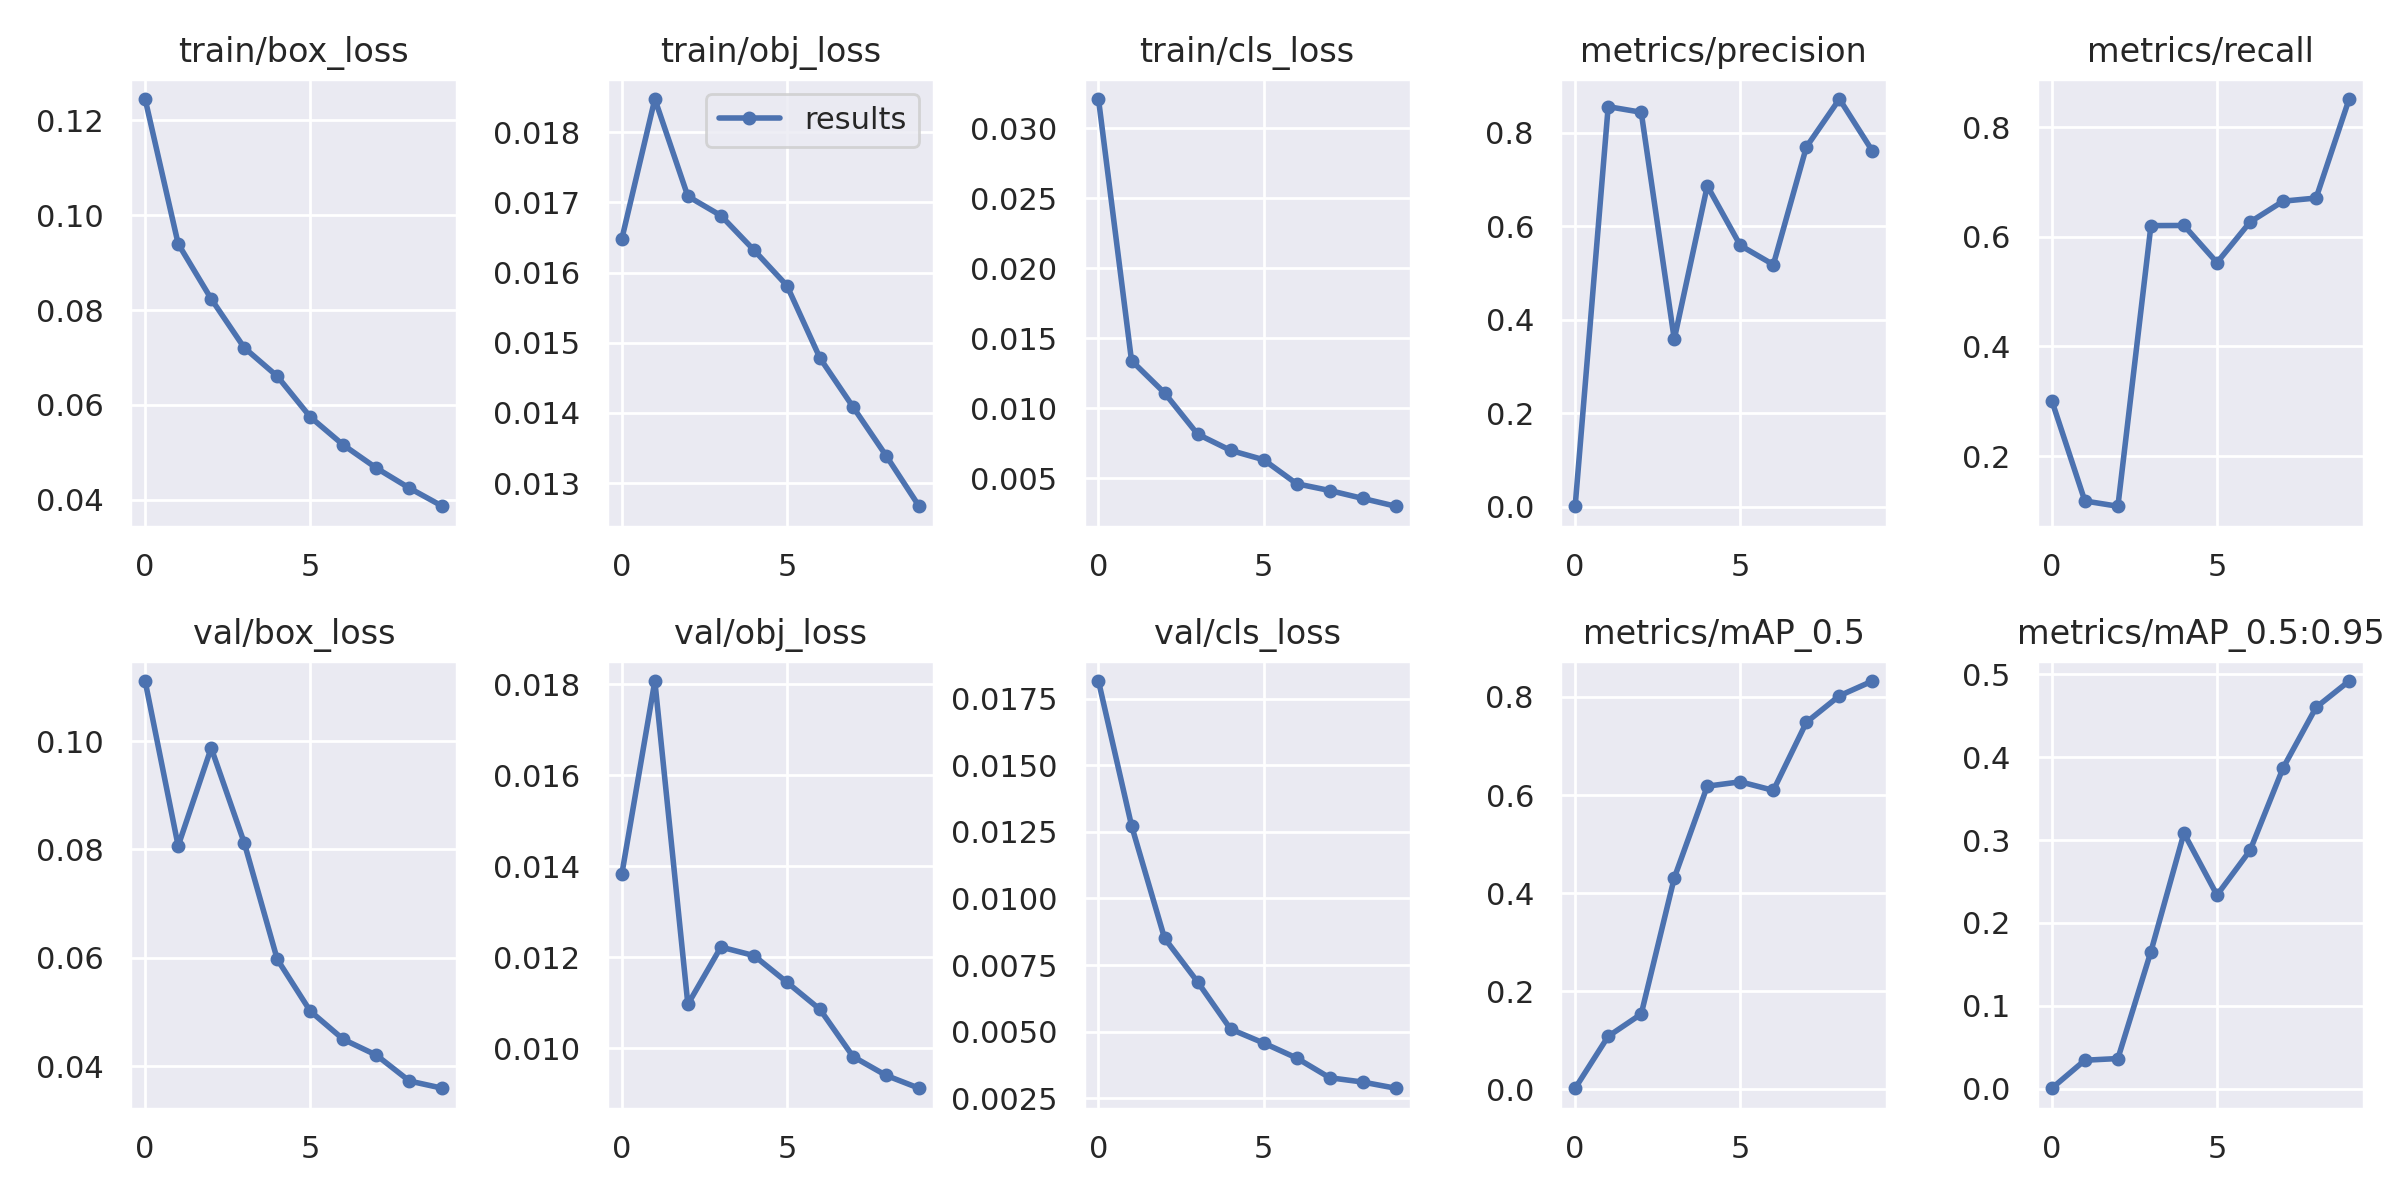

Data behind this chart, as committed beside it:
epoch, train/box_loss, train/obj_loss, train/cls_loss, metrics/precision, metrics/recall, metrics/mAP_0.5, metrics/mAP_0.5:0.95, val/box_loss, val/obj_loss, val/cls_loss, x/lr0, x/lr1, x/lr2
0, 0.1245, 0.01648, 0.0321, 0.001304, 0.301, 0.001903, 0.0004452, 0.1111, 0.01382, 0.01816, 0.073, 0.003, 0.003
1, 0.09396, 0.01847, 0.01341, 0.8557, 0.1179, 0.1078, 0.03426, 0.08066, 0.01807, 0.01274, 0.0445, 0.005496, 0.005496
2, 0.08235, 0.01709, 0.0111, 0.8438, 0.1083, 0.1533, 0.03632, 0.09872, 0.01096, 0.00851, 0.01538, 0.007378, 0.007378
3, 0.07206, 0.01681, 0.008152, 0.3584, 0.6207, 0.4308, 0.1655, 0.08123, 0.01222, 0.006871, 0.00703, 0.00703, 0.00703
4, 0.06605, 0.01632, 0.00699, 0.6864, 0.621, 0.6181, 0.3084, 0.05975, 0.01203, 0.005099, 0.00703, 0.00703, 0.00703
5, 0.05746, 0.01581, 0.006323, 0.5589, 0.5532, 0.627, 0.2337, 0.05019, 0.01145, 0.004577, 0.00604, 0.00604, 0.00604
6, 0.05156, 0.01478, 0.004606, 0.5179, 0.6271, 0.6095, 0.2876, 0.04499, 0.01085, 0.004014, 0.00505, 0.00505, 0.00505
7, 0.0467, 0.01409, 0.004122, 0.7696, 0.6653, 0.7484, 0.3871, 0.04209, 0.009813, 0.003275, 0.00406, 0.00406, 0.00406
8, 0.04248, 0.01339, 0.003558, 0.872, 0.6711, 0.8025, 0.4603, 0.03732, 0.0094, 0.003113, 0.00307, 0.00307, 0.00307
9, 0.03866, 0.01267, 0.002999, 0.7608, 0.8518, 0.8326, 0.4921, 0.03598, 0.009117, 0.002881, 0.00208, 0.00208, 0.00208
